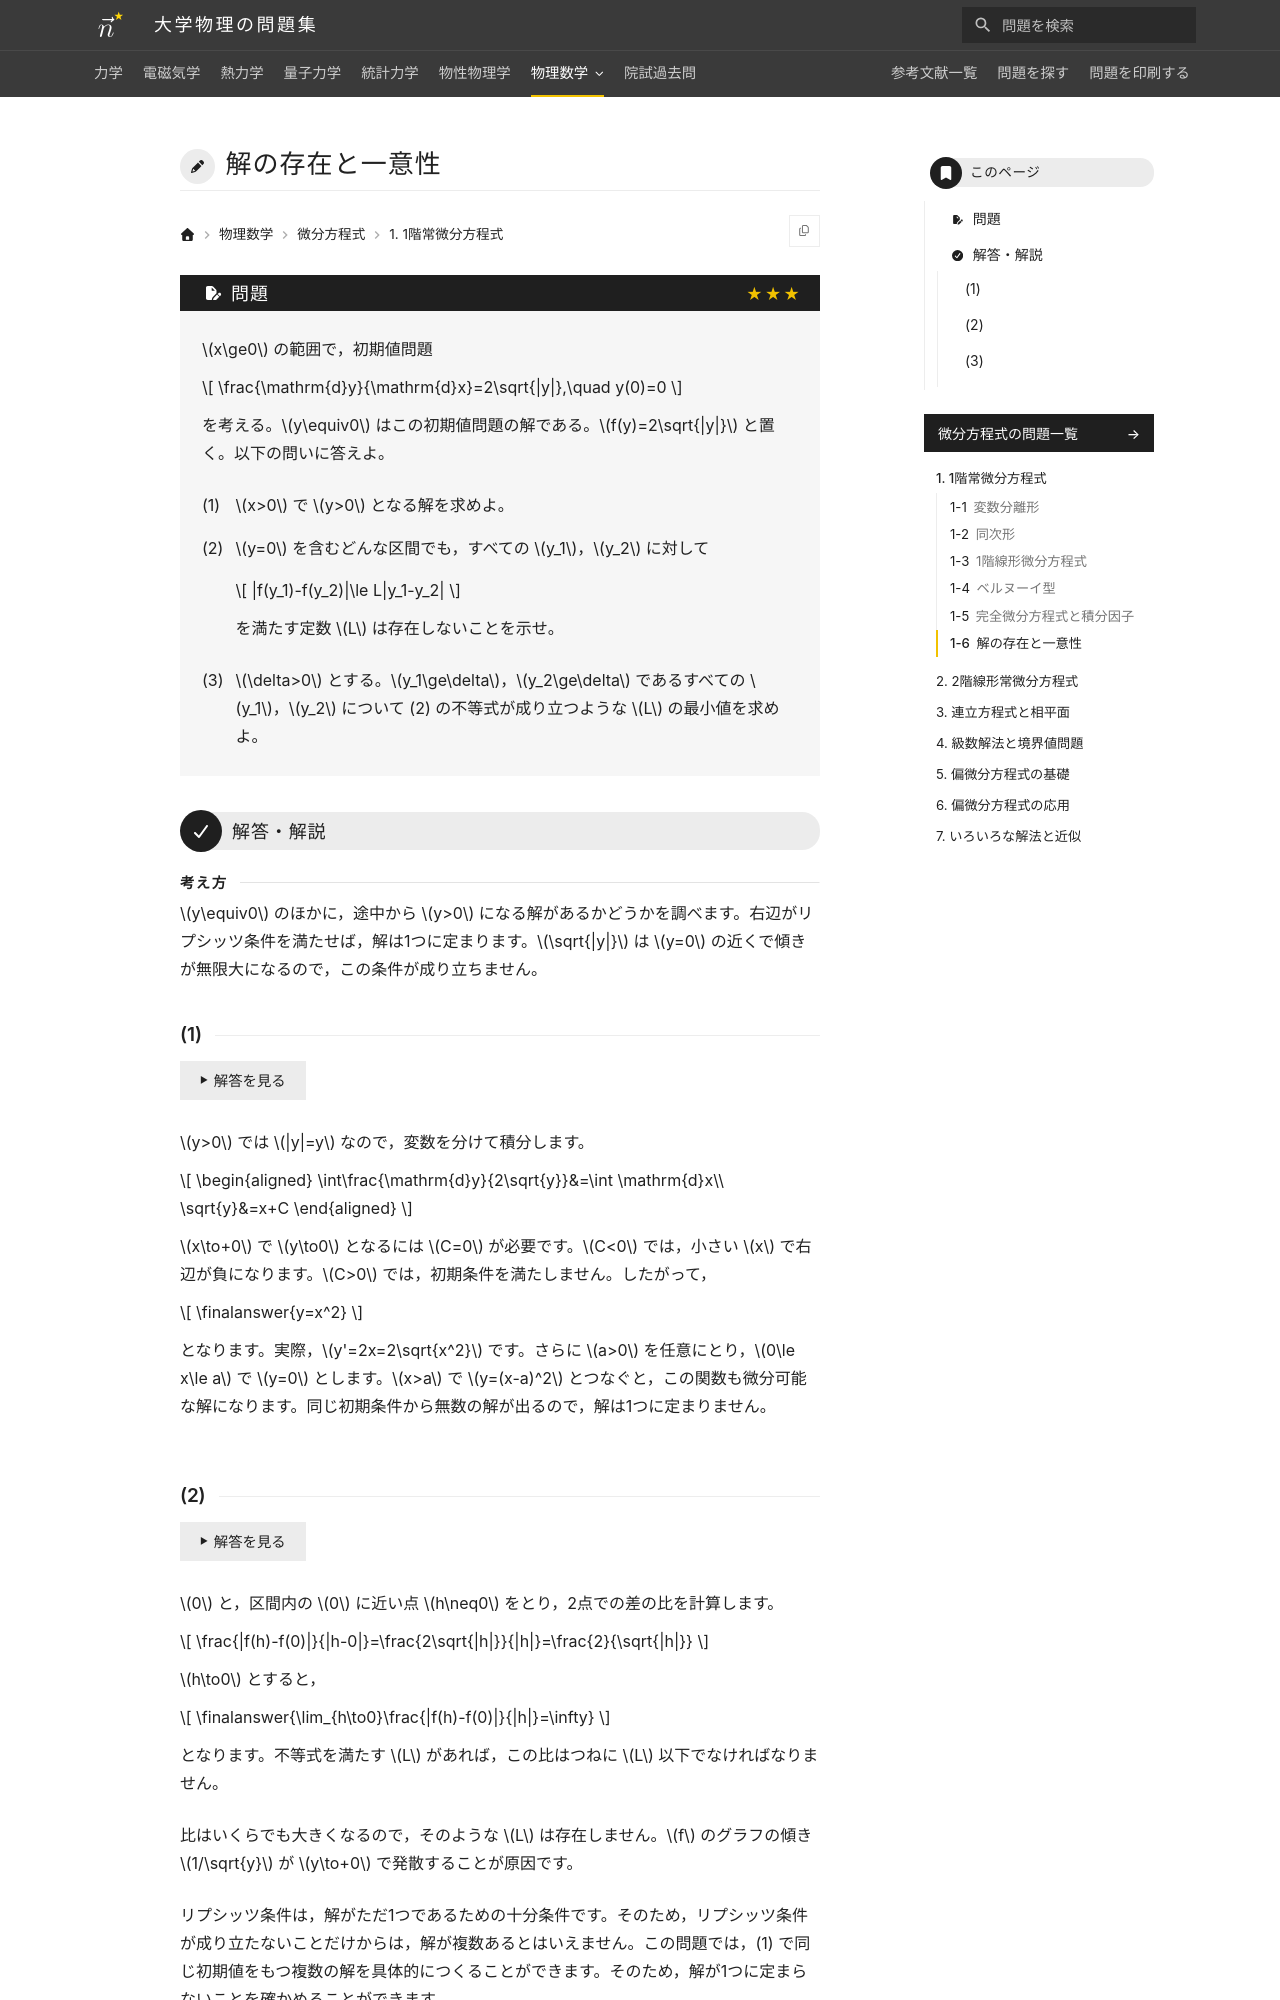

repository: Nanana-2/physics-site · page: 08differential_equations/01/01_060/index.html · generator: mkdocs

---
tags:
  - 発展
---

# 解の存在と一意性

## 問題
$x\ge0$ の範囲で，初期値問題

$$
\frac{\mathrm{d}y}{\mathrm{d}x}=2\sqrt{|y|},\quad y(0)=0
$$

を考える。$y\equiv0$ はこの初期値問題の解である。$f(y)=2\sqrt{|y|}$ と置く。以下の問いに答えよ。

(1) $x>0$ で $y>0$ となる解を求めよ。

(2) $y=0$ を含むどんな区間でも，すべての $y_1$，$y_2$ に対して

$$
|f(y_1)-f(y_2)|\le L|y_1-y_2|
$$

を満たす定数 $L$ は存在しないことを示せ。

(3) $\delta>0$ とする。$y_1\ge\delta$，$y_2\ge\delta$ であるすべての $y_1$，$y_2$ について (2) の不等式が成り立つような $L$ の最小値を求めよ。

---

## 解答・解説

### (1)
$y>0$ では $|y|=y$ なので，変数を分けて積分します。

$$
\begin{aligned}
\int\frac{dy}{2\sqrt{y}}&=\int \mathrm{d}x\\
\sqrt{y}&=x+C
\end{aligned}
$$

$x\to+0$ で $y\to0$ となるには $C=0$ が必要です。$C<0$ では小さい $x$ で右辺が負になり，$C>0$ では初期条件を満たしません。したがって，

$$
\finalanswer{y=x^2}
$$

となります。実際 $y'=2x=2\sqrt{x^2}$ です。さらに，任意の $a>0$ に対して，$0\le x\le a$ で $y=0$，$x>a$ で $y=(x-a)^2$ とつないだ関数も微分可能な解になります。同じ初期条件から無数の解が出るので，一意性が崩れています。
